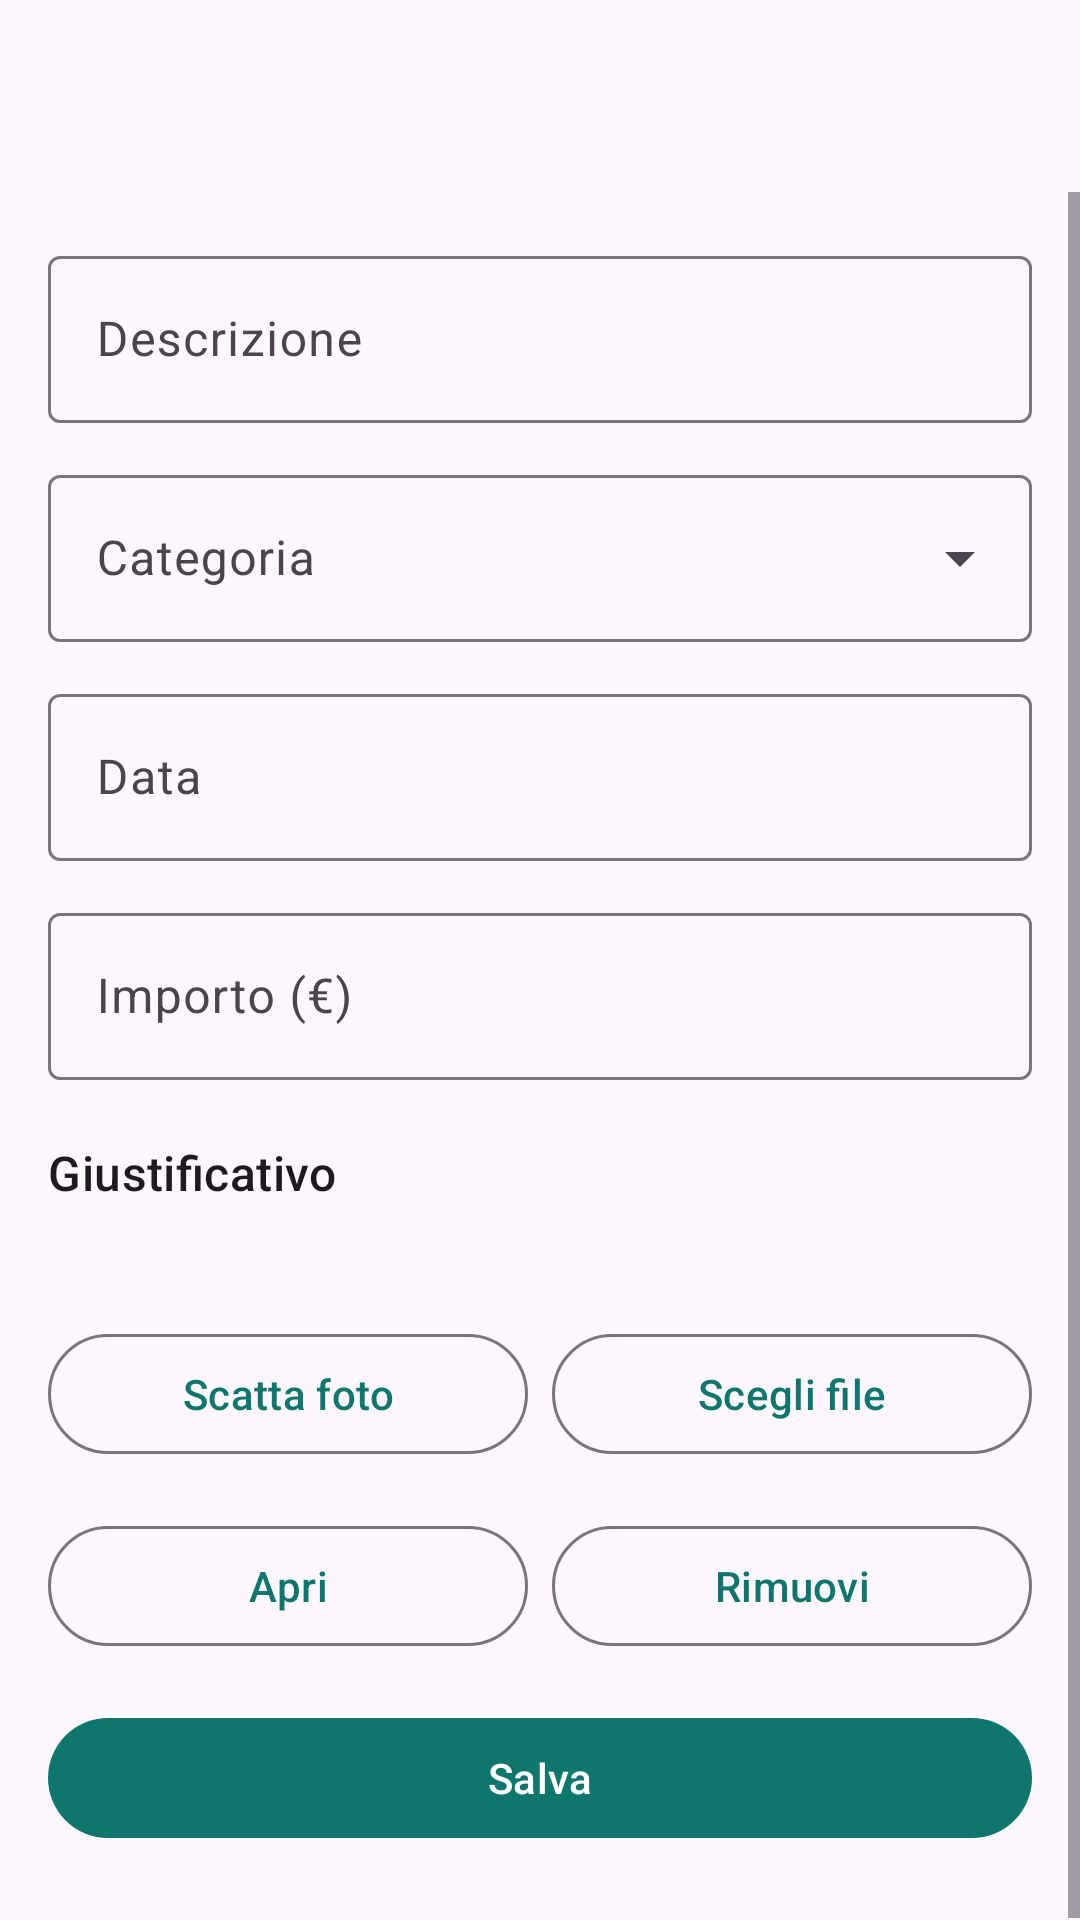

Android layout source for this screen:
<!-- AndroidManifest.xml: application theme Theme.Fondocassa -->
<!-- res/layout/activity_spesa_edit.xml -->
<?xml version="1.0" encoding="utf-8"?>
<LinearLayout xmlns:android="http://schemas.android.com/apk/res/android" xmlns:app="http://schemas.android.com/apk/res-auto"
    android:layout_width="match_parent"
    android:layout_height="match_parent"
    android:orientation="vertical">

    <com.google.android.material.appbar.MaterialToolbar
        android:id="@+id/toolbar"
        android:layout_width="match_parent"
        android:layout_height="?attr/actionBarSize" />

    <ScrollView
        android:layout_width="match_parent"
        android:layout_height="0dp"
        android:layout_weight="1">

    <LinearLayout
        android:layout_width="match_parent"
        android:layout_height="wrap_content"
        android:orientation="vertical"
        android:padding="16dp">

        <com.google.android.material.textfield.TextInputLayout
            android:id="@+id/layout_descrizione"
            style="?attr/textInputOutlinedStyle"
            android:layout_width="match_parent"
            android:layout_height="wrap_content"
            android:layout_marginBottom="12dp"
            android:hint="@string/campo_descrizione">

            <com.google.android.material.textfield.TextInputEditText
                android:id="@+id/campo_descrizione"
                android:layout_width="match_parent"
                android:layout_height="wrap_content"
                android:inputType="textCapSentences" />
        </com.google.android.material.textfield.TextInputLayout>
        <com.google.android.material.textfield.TextInputLayout
            android:id="@+id/layout_categoria"
            style="?attr/textInputOutlinedExposedDropdownMenuStyle"
            android:layout_width="match_parent"
            android:layout_height="wrap_content"
            android:layout_marginBottom="12dp"
            android:hint="@string/campo_categoria">

            <com.google.android.material.textfield.MaterialAutoCompleteTextView
                android:id="@+id/campo_categoria"
                android:layout_width="match_parent"
                android:layout_height="wrap_content"
                android:inputType="textCapSentences" />
        </com.google.android.material.textfield.TextInputLayout>
        <com.google.android.material.textfield.TextInputLayout
            android:id="@+id/layout_data"
            style="?attr/textInputOutlinedStyle"
            android:layout_width="match_parent"
            android:layout_height="wrap_content"
            android:layout_marginBottom="12dp"
            android:hint="@string/campo_data">

            <com.google.android.material.textfield.TextInputEditText
                android:id="@+id/campo_data"
                android:layout_width="match_parent"
                android:layout_height="wrap_content"
                android:inputType="none"
                android:focusable="false"
                android:cursorVisible="false" />
        </com.google.android.material.textfield.TextInputLayout>
        <com.google.android.material.textfield.TextInputLayout
            android:id="@+id/layout_importo"
            style="?attr/textInputOutlinedStyle"
            android:layout_width="match_parent"
            android:layout_height="wrap_content"
            android:layout_marginBottom="12dp"
            android:hint="@string/campo_importo">

            <com.google.android.material.textfield.TextInputEditText
                android:id="@+id/campo_importo"
                android:layout_width="match_parent"
                android:layout_height="wrap_content"
                android:inputType="numberDecimal" />
        </com.google.android.material.textfield.TextInputLayout>
        <TextView
            android:layout_width="match_parent"
            android:layout_height="wrap_content"
            android:layout_marginTop="8dp"
            android:layout_marginBottom="12dp"
            android:text="@string/giustificativo"
            android:textAppearance="?attr/textAppearanceTitleMedium" />
        <TextView
            android:id="@+id/stato_giustificativo"
            android:layout_width="match_parent"
            android:layout_height="wrap_content"
            android:layout_marginBottom="8dp"
            android:textAppearance="?attr/textAppearanceBodyMedium" />

        <LinearLayout
            android:layout_width="match_parent"
            android:layout_height="wrap_content"
            android:layout_marginBottom="16dp"
            android:orientation="horizontal">

            <com.google.android.material.button.MaterialButton
                android:id="@+id/giustificativo_foto"
                style="?attr/materialButtonOutlinedStyle"
                android:layout_width="0dp"
                android:layout_height="wrap_content"
                android:layout_marginEnd="8dp"
                android:layout_weight="1"
                android:text="@string/giustificativo_foto" />

            <com.google.android.material.button.MaterialButton
                android:id="@+id/giustificativo_file"
                style="?attr/materialButtonOutlinedStyle"
                android:layout_width="0dp"
                android:layout_height="wrap_content"
                android:layout_weight="1"
                android:text="@string/giustificativo_file" />
        </LinearLayout>

        <LinearLayout
            android:id="@+id/azioni_giustificativo"
            android:layout_width="match_parent"
            android:layout_height="wrap_content"
            android:layout_marginBottom="16dp"
            android:orientation="horizontal">

            <com.google.android.material.button.MaterialButton
                android:id="@+id/giustificativo_apri"
                style="?attr/materialButtonOutlinedStyle"
                android:layout_width="0dp"
                android:layout_height="wrap_content"
                android:layout_marginEnd="8dp"
                android:layout_weight="1"
                android:text="@string/giustificativo_apri" />

            <com.google.android.material.button.MaterialButton
                android:id="@+id/giustificativo_rimuovi"
                style="?attr/materialButtonOutlinedStyle"
                android:layout_width="0dp"
                android:layout_height="wrap_content"
                android:layout_weight="1"
                android:text="@string/giustificativo_rimuovi" />
        </LinearLayout>

        <com.google.android.material.button.MaterialButton
            android:id="@+id/salva"
            android:layout_width="match_parent"
            android:layout_height="wrap_content"
            android:layout_marginBottom="8dp"
            android:text="@string/azione_salva" />
        <com.google.android.material.button.MaterialButton
            android:id="@+id/elimina"
            style="?attr/materialButtonOutlinedStyle"
            android:layout_width="match_parent"
            android:layout_height="wrap_content"
            android:layout_marginBottom="8dp"
            android:text="@string/elimina_spesa"
            android:textColor="?attr/colorError"
            android:visibility="gone"
            app:icon="@drawable/ic_elimina"
            app:iconTint="?attr/colorError" />
    </LinearLayout>
    </ScrollView>
</LinearLayout>
<!-- resources referenced by this layout -->
<resources>
  <string name="azione_salva">Salva</string>
  <string name="campo_categoria">Categoria</string>
  <string name="campo_data">Data</string>
  <string name="campo_descrizione">Descrizione</string>
  <string name="campo_importo">Importo (€)</string>
  <string name="elimina_spesa">Elimina spesa</string>
  <string name="giustificativo">Giustificativo</string>
  <string name="giustificativo_apri">Apri</string>
  <string name="giustificativo_file">Scegli file</string>
  <string name="giustificativo_foto">Scatta foto</string>
  <string name="giustificativo_rimuovi">Rimuovi</string>
  <style name="Theme.Fondocassa" parent="Theme.Material3.DayNight.NoActionBar">
          <item name="colorPrimary">@color/verde</item>
          <item name="colorOnPrimary">@android:color/white</item>
          <item name="colorSecondary">@color/verde</item>
      </style>
  <color name="verde">#0F766E</color>
</resources>
